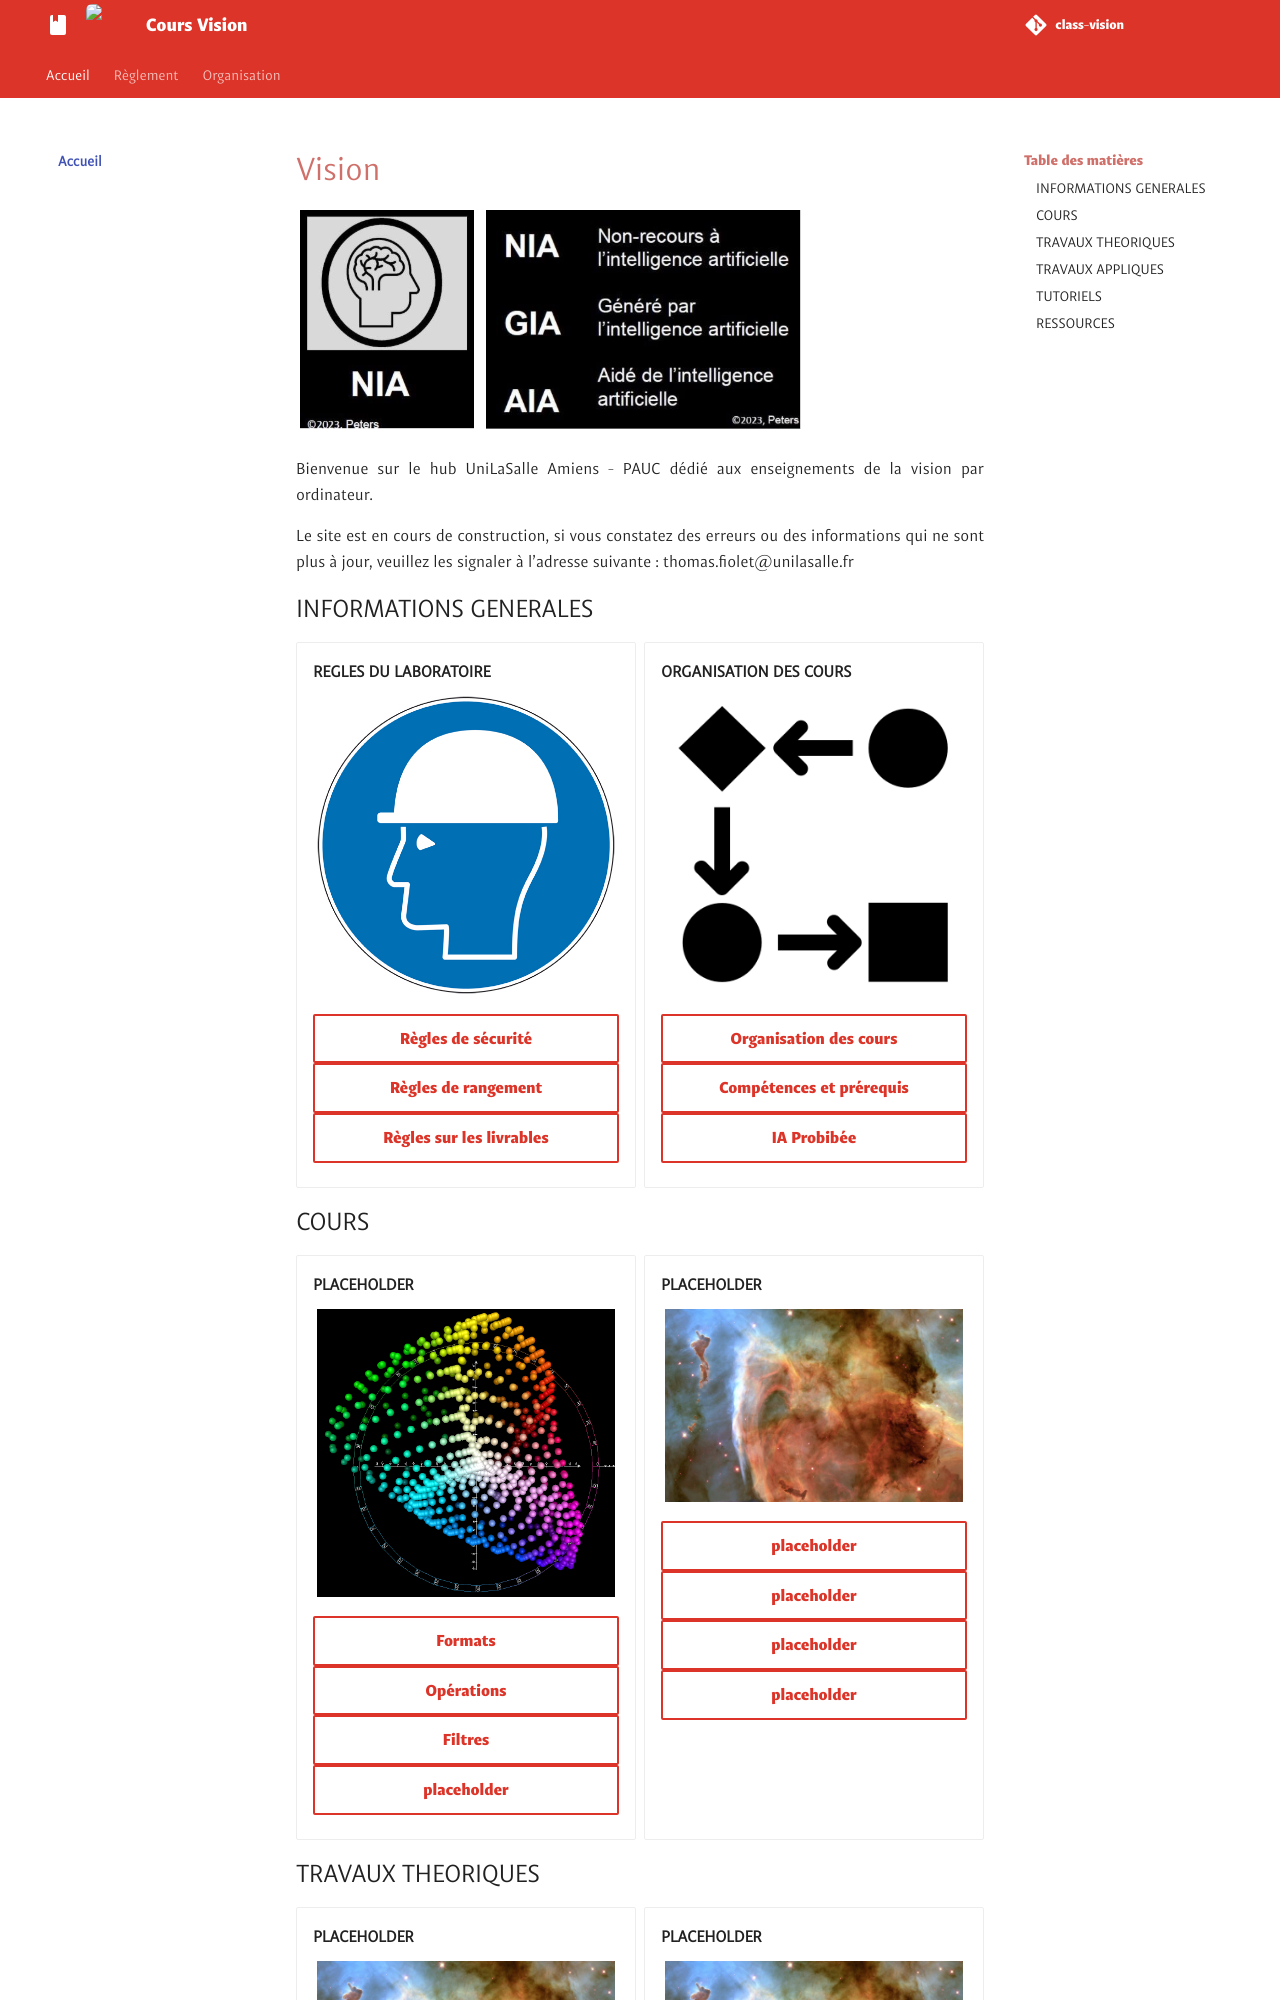

repository: unifactory-lab/class-vision · page: index.html · generator: mkdocs

# Vision

<img class="img-no-border" src="images/NIA.png" alt="Logo Non-IA">
<img class="img-no-border" src="images/IA_detail.png" alt="Détails sur l'utilisation de l'IA">

Bienvenue sur le hub UniLaSalle Amiens - PAUC dédié aux enseignements de la vision par ordinateur.

Le site est en cours de construction, si vous constatez des erreurs ou des informations qui ne sont plus à jour, veuillez les signaler à l'adresse suivante : thomas.fiolet@unilasalle.fr

## INFORMATIONS GENERALES

<div class="grid cards" markdown>

-   __REGLES DU LABORATOIRE__

    <img class="img-no-border" src="images/OBLIGATION-casque.jpg" alt="Logo INRS Port du casque obligatoire">

    <center>[Règles de sécurité](secu/securite.md){.md-button_fixed}
    <center>[Règles de rangement](secu/rangement.md){.md-button_fixed}
    <center>[Règles sur les livrables](secu/redaction.md){.md-button_fixed}


-   __ORGANISATION DES COURS__

    <img class="img-no-border" src="images/orga.png" alt="Logo INRS Port du casque obligatoire">

    <center>[Organisation des cours](organisation/organisation.md){.md-button_fixed}
    <center>[Compétences et prérequis](organisation/competences.md){.md-button_fixed}
    <center>[IA Probibée](organisation/ia_prohibee.md){.md-button_fixed}

</div>

## COURS

<div class="grid cards" markdown>

-   __PLACEHOLDER__

    <img class="img-no-border" src="class/CH1_Formats/CIELAB_color_space_top_view.png" alt="Image d'illustration.">

    <center>[Formats](class/CH1_Formats/CH1_Formats.md){.md-button_fixed}
    <center>[Opérations](class/CH2_Operations/CH2_Operations.md){.md-button_fixed}
    <center>[Filtres](class/CH3_Filtres/CH3_Filtres.md){.md-button_fixed}
    <center>[placeholder](){.md-button_fixed}

-   __PLACEHOLDER__

    <img class="img-no-border" src="images/opo0006a.jpg" alt="Hubble opo0006a">

    <center>[placeholder](){.md-button_fixed}
    <center>[placeholder](){.md-button_fixed}
    <center>[placeholder](){.md-button_fixed}
    <center>[placeholder](){.md-button_fixed}

</div>

## TRAVAUX THEORIQUES

<div class="grid cards" markdown>

-   __PLACEHOLDER__

    <img class="img-no-border" src="images/opo0006a.jpg" alt="Hubble opo0006a">

    <center>[placeholder](){.md-button_fixed}
    <center>[placeholder](){.md-button_fixed}
    <center>[placeholder](){.md-button_fixed}
    <center>[placeholder](){.md-button_fixed}

-   __PLACEHOLDER__

    <img class="img-no-border" src="images/opo0006a.jpg" alt="Hubble opo0006a">

    <center>[placeholder](){.md-button_fixed}
    <center>[placeholder](){.md-button_fixed}
    <center>[placeholder](){.md-button_fixed}
    <center>[placeholder](){.md-button_fixed}
    
</div>
